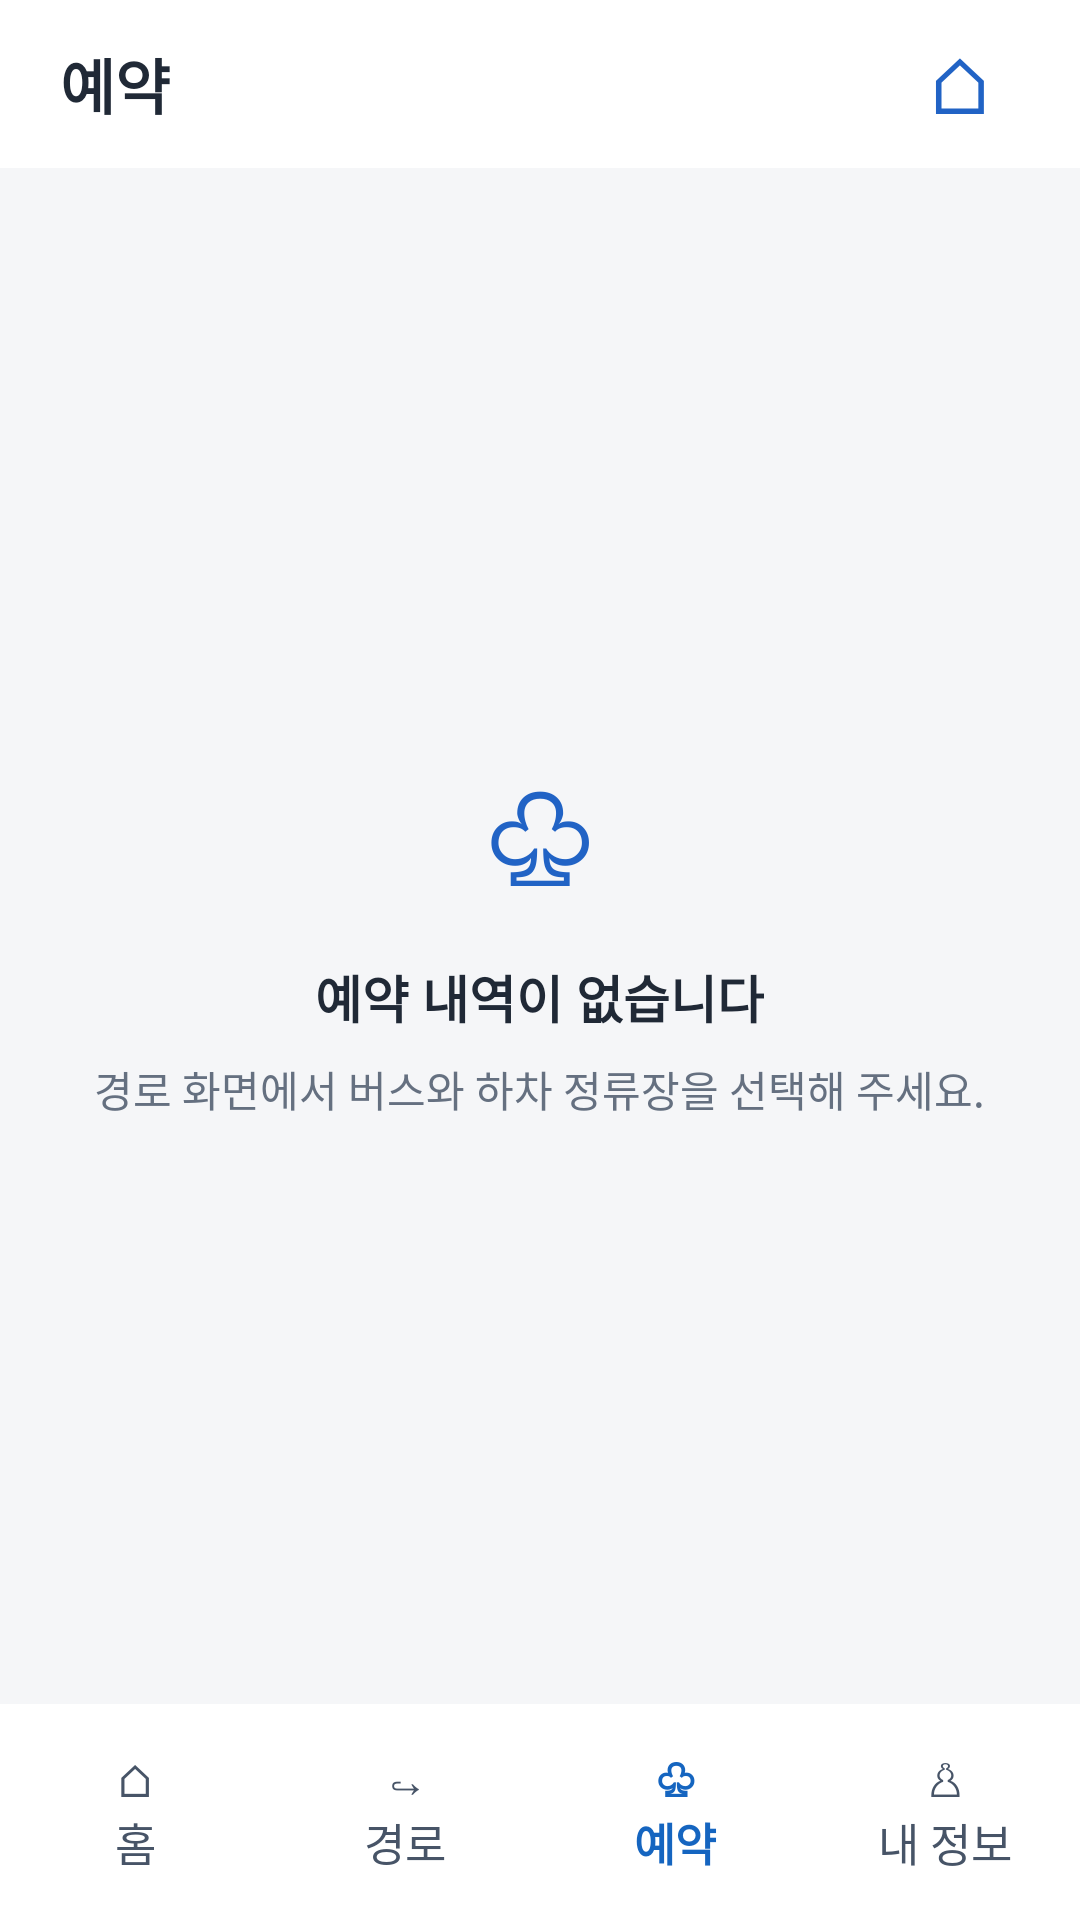

Layout XML and referenced resources for this Android screen:
<!-- AndroidManifest.xml: application theme Theme.BUSUSER -->
<!-- res/layout/activity_reservation.xml -->
<?xml version="1.0" encoding="utf-8"?>
<LinearLayout xmlns:android="http://schemas.android.com/apk/res/android"
    android:layout_width="match_parent"
    android:layout_height="match_parent"
    android:background="#F5F6F8"
    android:orientation="vertical">

    
    <LinearLayout
        android:layout_width="match_parent"
        android:layout_height="56dp"
        android:background="#FFFFFF"
        android:gravity="center_vertical"
        android:orientation="horizontal"
        android:paddingHorizontal="20dp">

        <TextView
            android:layout_width="0dp"
            android:layout_height="wrap_content"
            android:layout_weight="1"
            android:text="@string/reservation_title"
            android:textColor="#202936"
            android:textSize="20sp"
            android:textStyle="bold" />

        <TextView
            android:id="@+id/btnHome"
            android:layout_width="40dp"
            android:layout_height="match_parent"
            android:gravity="center"
            android:text="@string/symbol_home"
            android:textColor="#2163C5"
            android:textSize="26sp" />
    </LinearLayout>

    
    <LinearLayout
        android:layout_width="match_parent"
        android:layout_height="0dp"
        android:layout_weight="1"
        android:gravity="center"
        android:orientation="vertical"
        android:padding="24dp">

        <TextView
            android:layout_width="wrap_content"
            android:layout_height="wrap_content"
            android:text="@string/reservation_empty_symbol"
            android:textColor="#2163C5"
            android:textSize="42sp" />

        <TextView
            android:layout_width="wrap_content"
            android:layout_height="wrap_content"
            android:layout_marginTop="12dp"
            android:text="@string/reservation_empty_title"
            android:textColor="#202936"
            android:textSize="17sp"
            android:textStyle="bold" />

        <TextView
            android:layout_width="wrap_content"
            android:layout_height="wrap_content"
            android:layout_marginTop="8dp"
            android:gravity="center"
            android:text="@string/reservation_empty_description"
            android:textColor="#657080"
            android:textSize="14sp" />
    </LinearLayout>

    
    <LinearLayout
        android:layout_width="match_parent"
        android:layout_height="72dp"
        android:background="#FFFFFF"
        android:gravity="center"
        android:orientation="horizontal">

        <TextView
            android:id="@+id/navHome"
            android:layout_width="0dp"
            android:layout_height="match_parent"
            android:layout_weight="1"
            android:gravity="center"
            android:text="@string/nav_home"
            android:textColor="#475467"
            android:textSize="15sp" />

        <TextView
            android:id="@+id/navRoute"
            android:layout_width="0dp"
            android:layout_height="match_parent"
            android:layout_weight="1"
            android:gravity="center"
            android:text="@string/nav_route"
            android:textColor="#475467"
            android:textSize="15sp" />

        <TextView
            android:id="@+id/navReservation"
            android:layout_width="0dp"
            android:layout_height="match_parent"
            android:layout_weight="1"
            android:gravity="center"
            android:text="@string/nav_booking"
            android:textColor="#1565C0"
            android:textSize="15sp"
            android:textStyle="bold" />

        <TextView
            android:id="@+id/navProfile"
            android:layout_width="0dp"
            android:layout_height="match_parent"
            android:layout_weight="1"
            android:gravity="center"
            android:text="@string/nav_profile"
            android:textColor="#475467"
            android:textSize="15sp" />
    </LinearLayout>

</LinearLayout>
<!-- resources referenced by this layout -->
<resources>
  <string name="nav_booking">♧\n예약</string>
  <string name="nav_home">⌂\n홈</string>
  <string name="nav_profile">♙\n내 정보</string>
  <string name="nav_route">↪\n경로</string>
  <string name="reservation_empty_description">경로 화면에서 버스와 하차 정류장을 선택해 주세요.</string>
  <string name="reservation_empty_symbol">♧</string>
  <string name="reservation_empty_title">예약 내역이 없습니다</string>
  <string name="reservation_title">예약</string>
  <string name="symbol_home">⌂</string>
  <style name="Theme.BUSUSER" parent="Base.Theme.BUSUSER" />
  <style name="Base.Theme.BUSUSER" parent="Theme.Material3.DayNight.NoActionBar" />
</resources>
